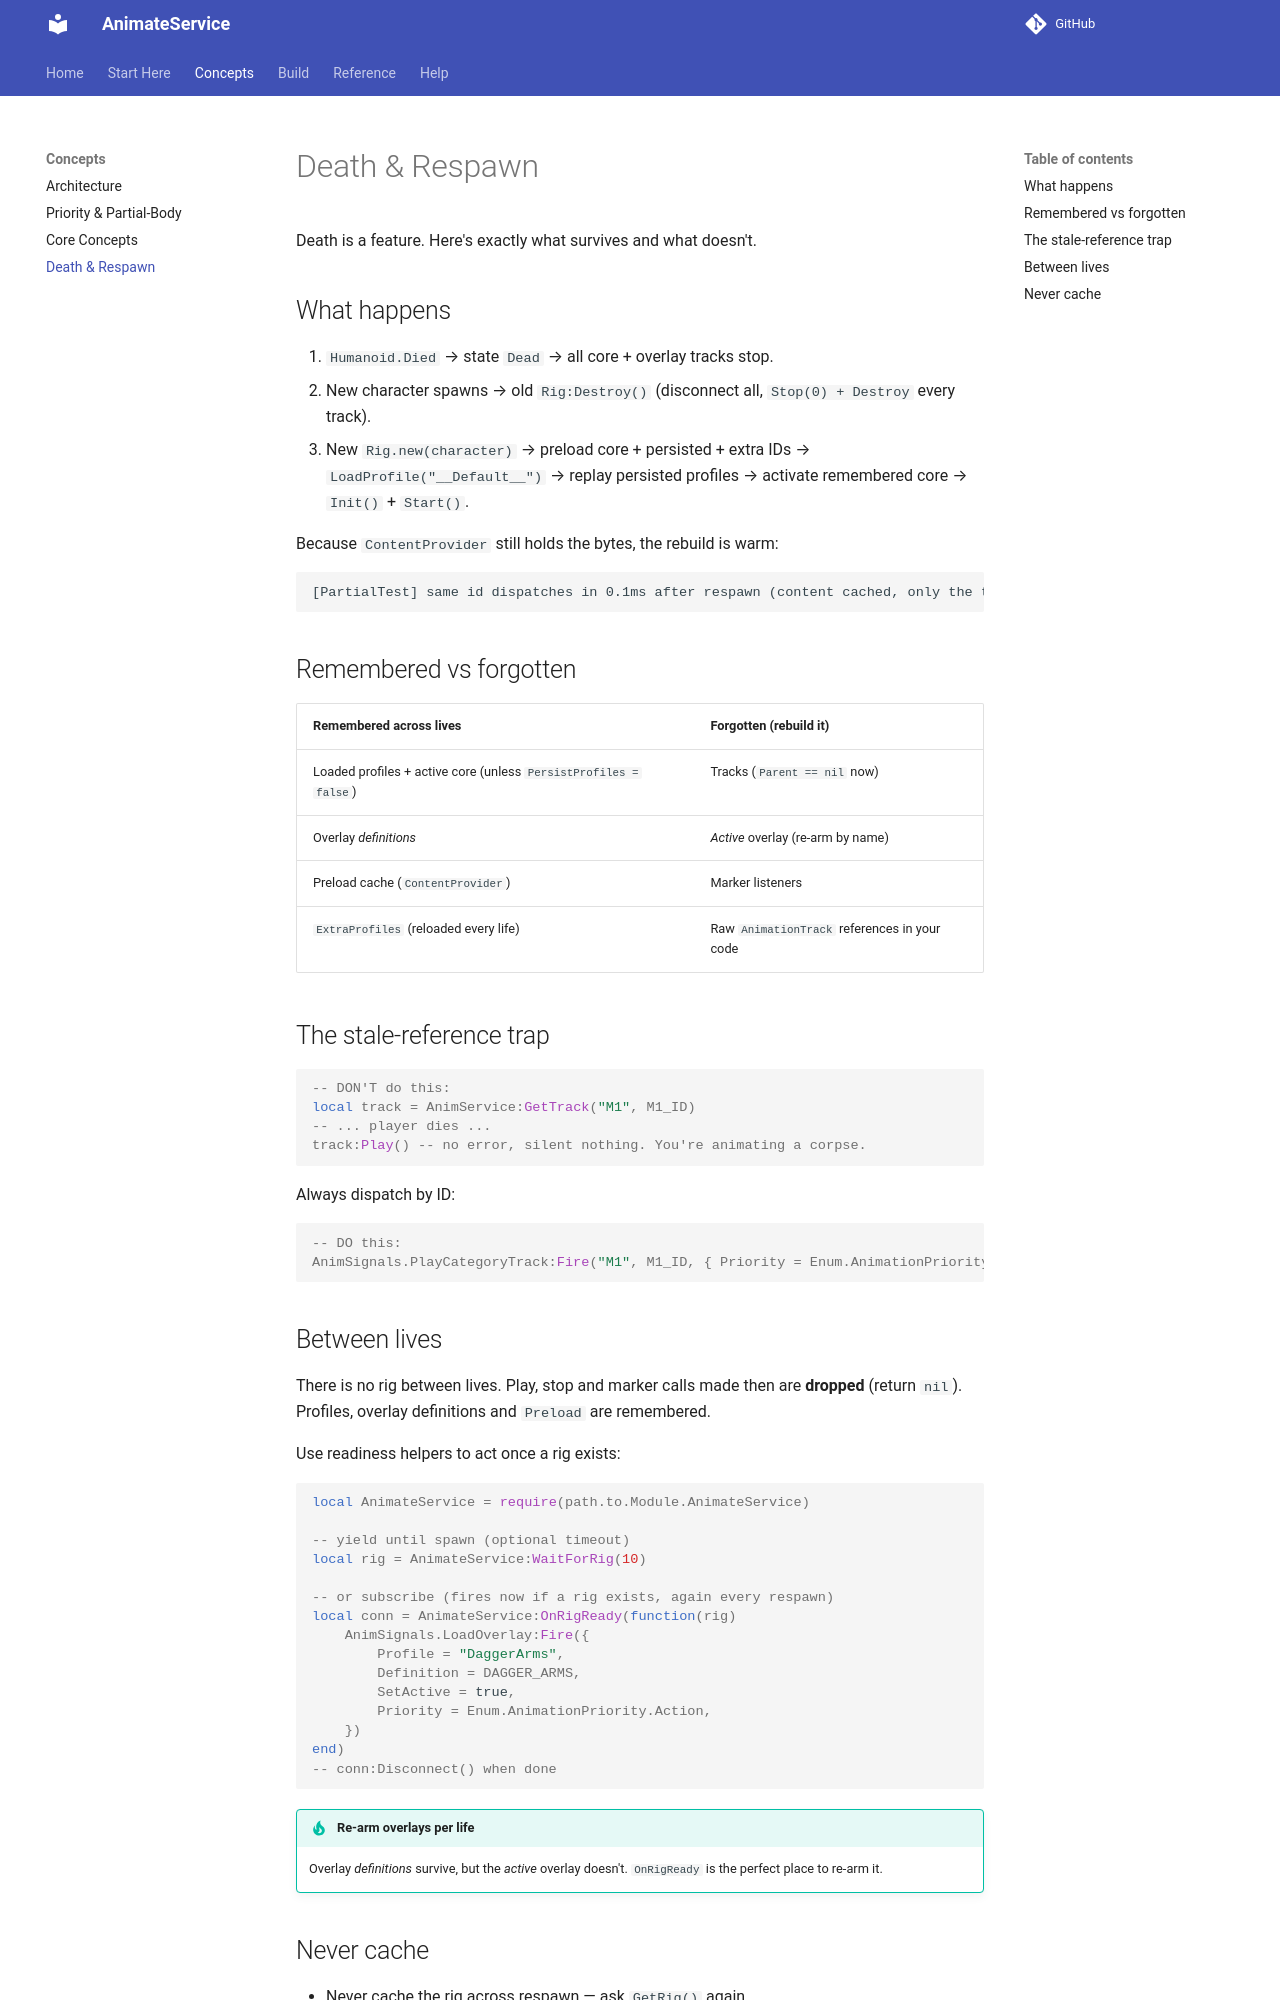

repository: Zyn-ic/AnimateService · page: lifecycle/index.html · generator: mkdocs

# Death & Respawn

Death is a feature. Here's exactly what survives and what doesn't.

## What happens

1. `Humanoid.Died` → state `Dead` → all core + overlay tracks stop.
2. New character spawns → old `Rig:Destroy()` (disconnect all, `Stop(0) + Destroy` every track).
3. New `Rig.new(character)` → preload core + persisted + extra IDs → `LoadProfile("__Default__")` → replay persisted profiles → activate remembered core → `Init()` + `Start()`.

Because `ContentProvider` still holds the bytes, the rebuild is warm:

```text
[PartialTest] same id dispatches in 0.1ms after respawn (content cached, only the track is new)
```

## Remembered vs forgotten

| Remembered across lives | Forgotten (rebuild it) |
| :--- | :--- |
| Loaded profiles + active core (unless `PersistProfiles = false`) | Tracks (`Parent == nil` now) |
| Overlay *definitions* | *Active* overlay (re-arm by name) |
| Preload cache (`ContentProvider`) | Marker listeners |
| `ExtraProfiles` (reloaded every life) | Raw `AnimationTrack` references in your code |

## The stale-reference trap

```luau
-- DON'T do this:
local track = AnimService:GetTrack("M1", M1_ID)
-- ... player dies ...
track:Play() -- no error, silent nothing. You're animating a corpse.
```

Always dispatch by ID:

```luau
-- DO this:
AnimSignals.PlayCategoryTrack:Fire("M1", M1_ID, { Priority = Enum.AnimationPriority.Action2 })
```
